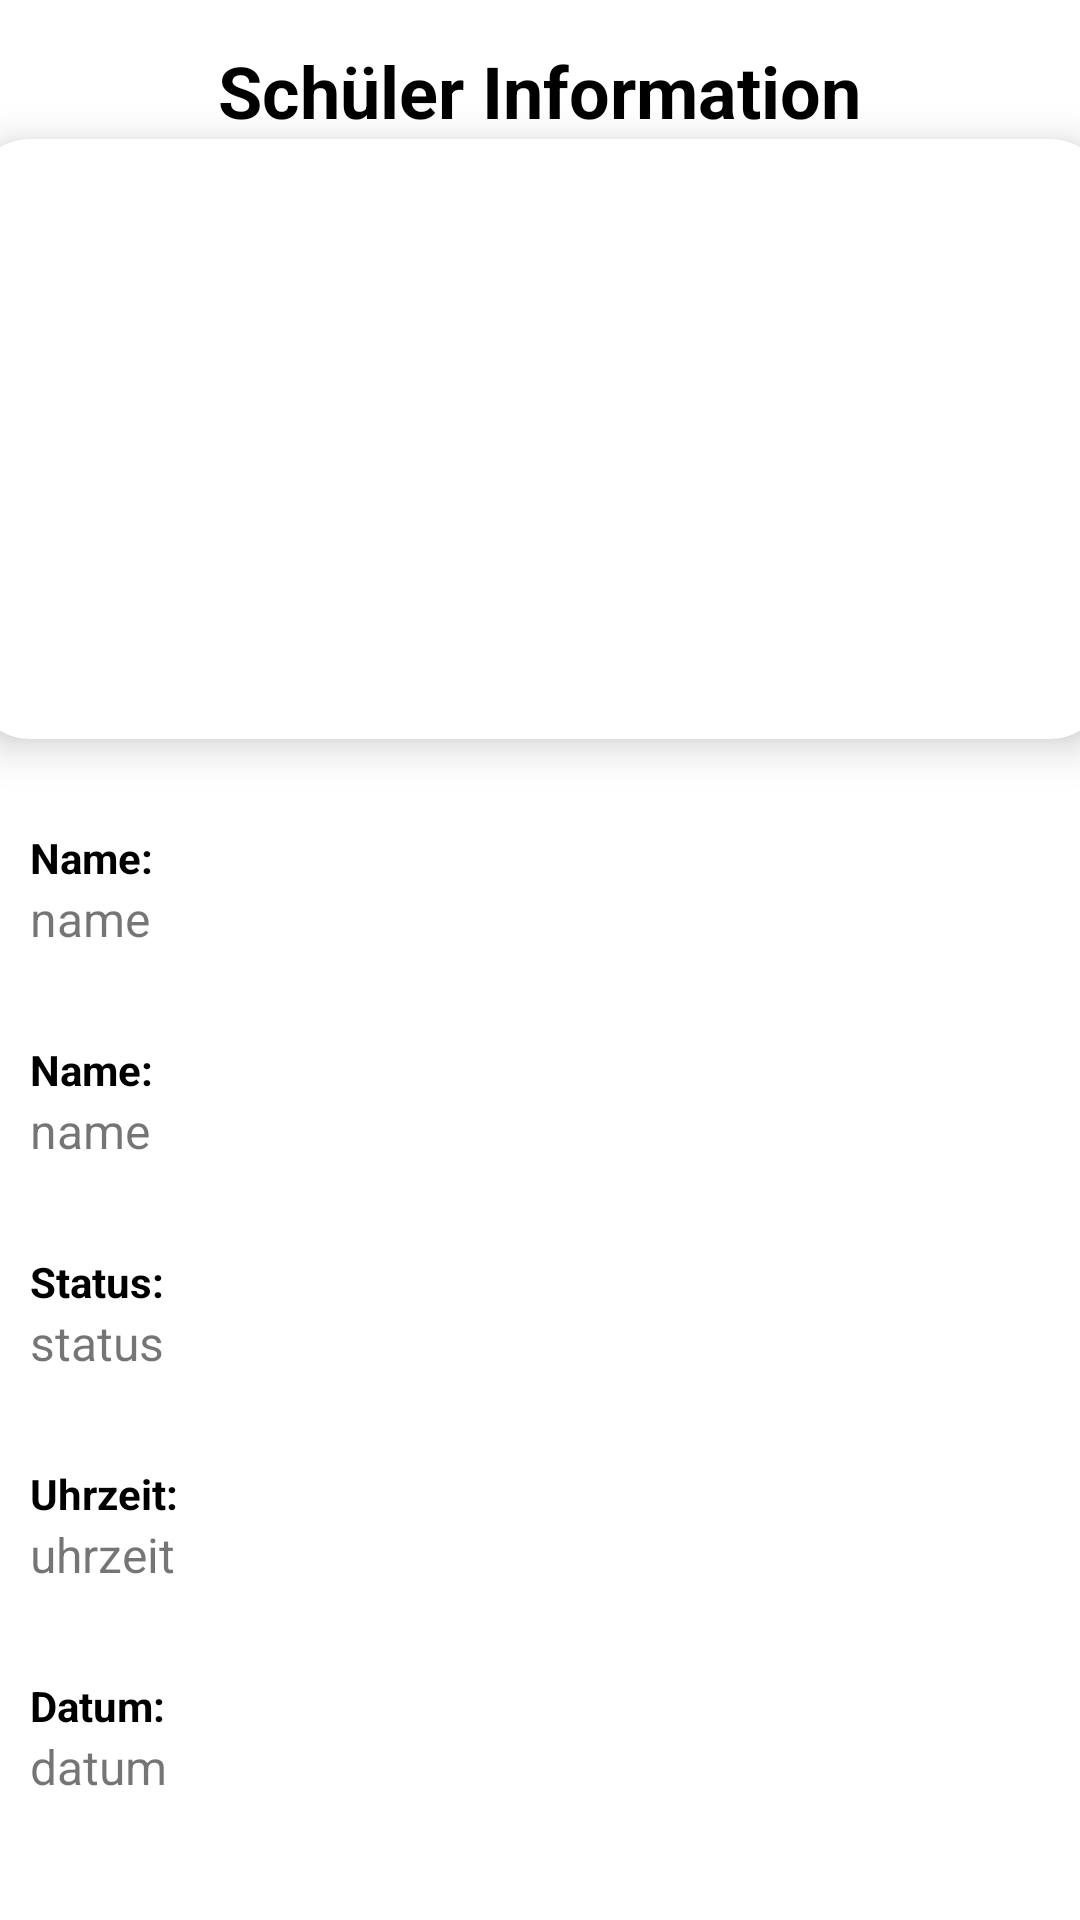

Here is an Android app screen rendered from its layout file. Give the layout XML and the strings, colors and styles it references.
<!-- AndroidManifest.xml: application theme Theme.Saks -->
<!-- res/layout/activity_detailed.xml -->
<?xml version="1.0" encoding="utf-8"?>
<LinearLayout xmlns:android="http://schemas.android.com/apk/res/android"
    xmlns:app="http://schemas.android.com/apk/res-auto"
    xmlns:tools="http://schemas.android.com/tools"
    android:id="@+id/main"
    android:layout_width="match_parent"
    android:layout_height="match_parent"
    android:orientation="vertical"
    tools:context=".activities.DetailedActivity">

    <TextView
        android:layout_width="wrap_content"
        android:layout_height="wrap_content"
        android:id="@+id/detailInfo"
        android:layout_marginTop="14dp"
        android:text="Schüler Information"
        android:textSize="24sp"
        android:textColor="@color/black"
        android:textStyle="bold"
        android:layout_gravity="center"/>

    <androidx.cardview.widget.CardView
        android:layout_width="380dp"
        android:layout_height="200dp"
        android:id="@+id/cardImage"
        android:layout_gravity="center"
        app:cardCornerRadius="20dp"
        app:cardElevation="8dp">

        <ImageView
            android:layout_width="380dp"
            android:layout_height="200dp"
            android:id="@+id/detailImage"
            android:layout_gravity="center"
            android:src="@drawable/ic_schueler_anwesenheit"
            android:scaleType="centerCrop"
            app:tint="#4CAF50" />

    </androidx.cardview.widget.CardView>

    <TextView
        android:layout_width="wrap_content"
        android:layout_height="wrap_content"
        android:text="Name:"
        android:textColor="@color/black"
        android:textStyle="bold"
        android:layout_marginStart="10dp"
        android:layout_marginTop="30dp"/>

    <TextView
        android:layout_width="wrap_content"
        android:layout_height="wrap_content"
        android:text="name"
        android:textSize="16sp"
        android:id="@+id/detailKlasse"
        android:layout_marginStart="10dp"/>

    <TextView
        android:layout_width="wrap_content"
        android:layout_height="wrap_content"
        android:text="Name:"
        android:textColor="@color/black"
        android:textStyle="bold"
        android:layout_marginStart="10dp"
        android:layout_marginTop="30dp"/>

    <TextView
        android:layout_width="wrap_content"
        android:layout_height="wrap_content"
        android:text="name"
        android:textSize="16sp"
        android:id="@+id/detailName"
        android:layout_marginStart="10dp"/>

    <TextView
        android:layout_width="wrap_content"
        android:layout_height="wrap_content"
        android:text="Status:"
        android:textColor="@color/black"
        android:textStyle="bold"
        android:layout_marginStart="10dp"
        android:layout_marginTop="30dp"/>

    <TextView
        android:layout_width="wrap_content"
        android:layout_height="wrap_content"
        android:text="status"
        android:textSize="16sp"
        android:id="@+id/detailStatus"
        android:layout_marginStart="10dp"/>
    <TextView
        android:layout_width="wrap_content"
        android:layout_height="wrap_content"
        android:text="Uhrzeit:"
        android:textColor="@color/black"
        android:textStyle="bold"
        android:layout_marginStart="10dp"
        android:layout_marginTop="30dp"/>

    <TextView
        android:layout_width="wrap_content"
        android:layout_height="wrap_content"
        android:text="uhrzeit"
        android:textSize="16sp"
        android:id="@+id/detailTime"
        android:layout_marginStart="10dp"/>
    <TextView
        android:layout_width="wrap_content"
        android:layout_height="wrap_content"
        android:text="Datum:"
        android:textColor="@color/black"
        android:textStyle="bold"
        android:layout_marginStart="10dp"
        android:layout_marginTop="30dp"/>

    <TextView
        android:layout_width="wrap_content"
        android:layout_height="wrap_content"
        android:text="datum"
        android:textSize="16sp"
        android:id="@+id/detailDate"
        android:layout_marginStart="10dp"/>

</LinearLayout>
<!-- resources referenced by this layout -->
<resources>
  <color name="black">#FF000000</color>
  <style name="Theme.Saks" parent="Theme.MaterialComponents.DayNight.NoActionBar">
          
          <item name="colorPrimary">@color/icon_red</item>
          <item name="colorPrimaryVariant">@color/icon_red_sec</item>
          <item name="colorOnPrimary">@color/white</item>
          
          <item name="colorSecondary">@color/gray</item>
          <item name="colorSecondaryVariant">@color/gray_sec</item>
          <item name="colorOnSecondary">@color/black</item>
          
          <item name="android:statusBarColor">@color/icon_red</item>
          
      </style>
  <color name="icon_red">#E6544B</color>
  <color name="icon_red_sec">#CA3128</color>
  <color name="white">#FFFFFFFF</color>
  <color name="gray">#504F53</color>
  <color name="gray_sec">#828282</color>
</resources>
